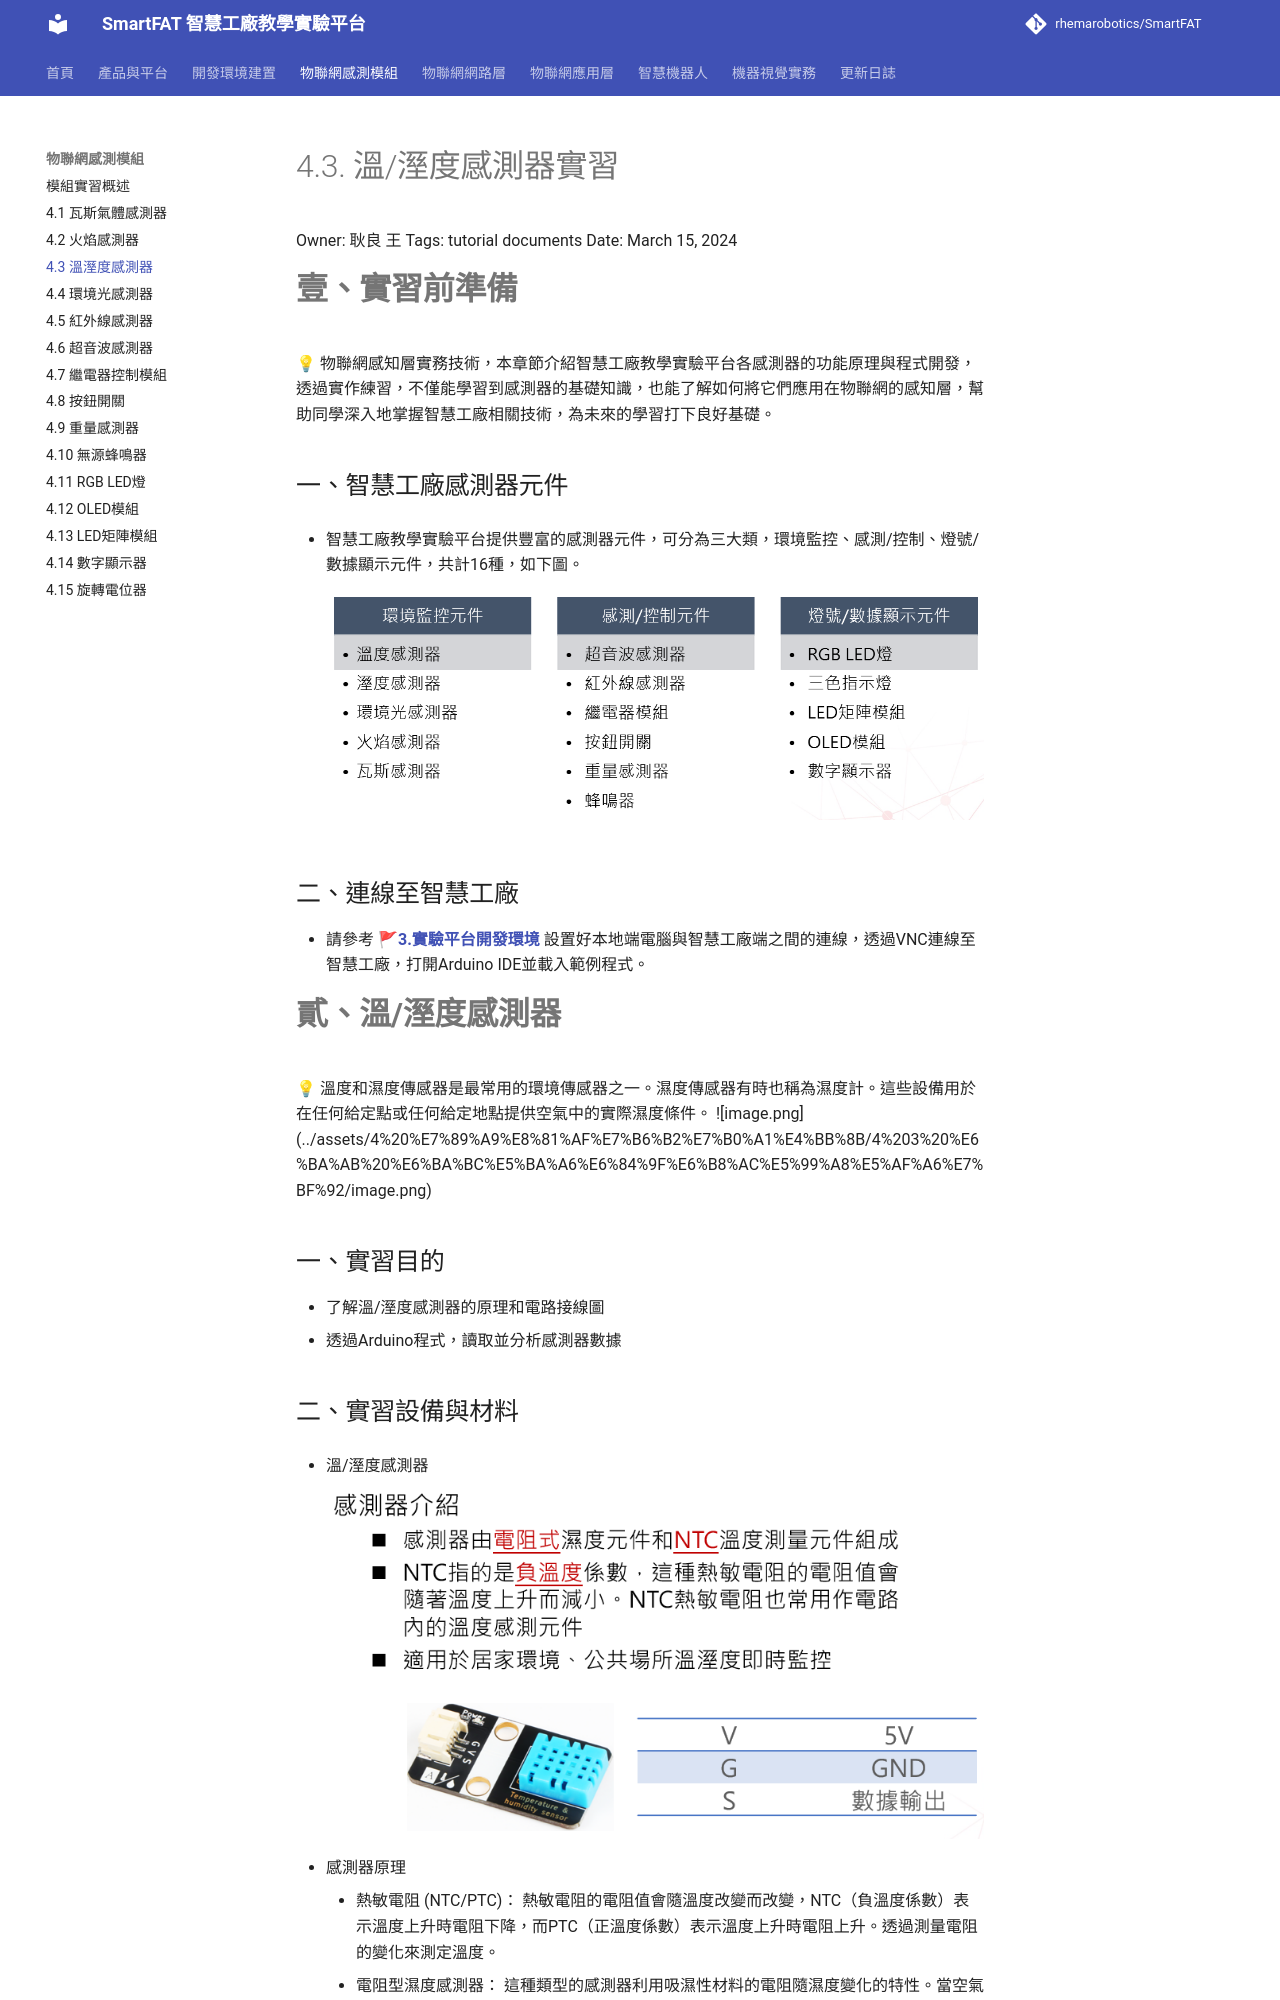

repository: rhemarobotics/SmartFAT · page: modules/dht-sensor/index.html · generator: mkdocs

# 4.3. 溫/溼度感測器實習

Owner: 耿良 王
Tags: tutorial documents
Date: March 15, 2024

# **壹、實習前準備**

<aside>
💡 物聯網感知層實務技術，本章節介紹智慧工廠教學實驗平台各感測器的功能原理與程式開發，透過實作練習，不僅能學習到感測器的基礎知識，也能了解如何將它們應用在物聯網的感知層，幫助同學深入地掌握智慧工廠相關技術，為未來的學習打下良好基礎。

</aside>

## 一、智慧工廠感測器元件

- 智慧工廠教學實驗平台提供豐富的感測器元件，可分為三大類，環境監控、感測/控制、燈號/數據顯示元件，共計16種，如下圖。
    
    ![](../assets/4%20%E7%89%A9%E8%81%AF%E7%B6%B2%E7%B0%A1%E4%BB%8B/4%201%20%E7%93%A6%E6%96%AF%E6%B0%A3%E9%AB%94%E6%84%9F%E6%B8%AC%E5%99%A8%E5%AF%A6%E7%BF%92/image9.png)
    

## 二、連線至智慧工廠

- 請參考 🚩[**3.實驗平台開發環境**](../development/setup.md) 設置好本地端電腦與智慧工廠端之間的連線，透過VNC連線至智慧工廠，打開Arduino IDE並載入範例程式。

# **貳、溫/溼度感測器**

<aside>
💡

溫度和濕度傳感器是最常用的環境傳感器之一。濕度傳感器有時也稱為濕度計。這些設備用於在任何給定點或任何給定地點提供空氣中的實際濕度條件。

![image.png](../assets/4%20%E7%89%A9%E8%81%AF%E7%B6%B2%E7%B0%A1%E4%BB%8B/4%203%20%E6%BA%AB%20%E6%BA%BC%E5%BA%A6%E6%84%9F%E6%B8%AC%E5%99%A8%E5%AF%A6%E7%BF%92/image.png)

</aside>

## 一、實習目的

- 了解溫/溼度感測器的原理和電路接線圖
- 透過Arduino程式，讀取並分析感測器數據
